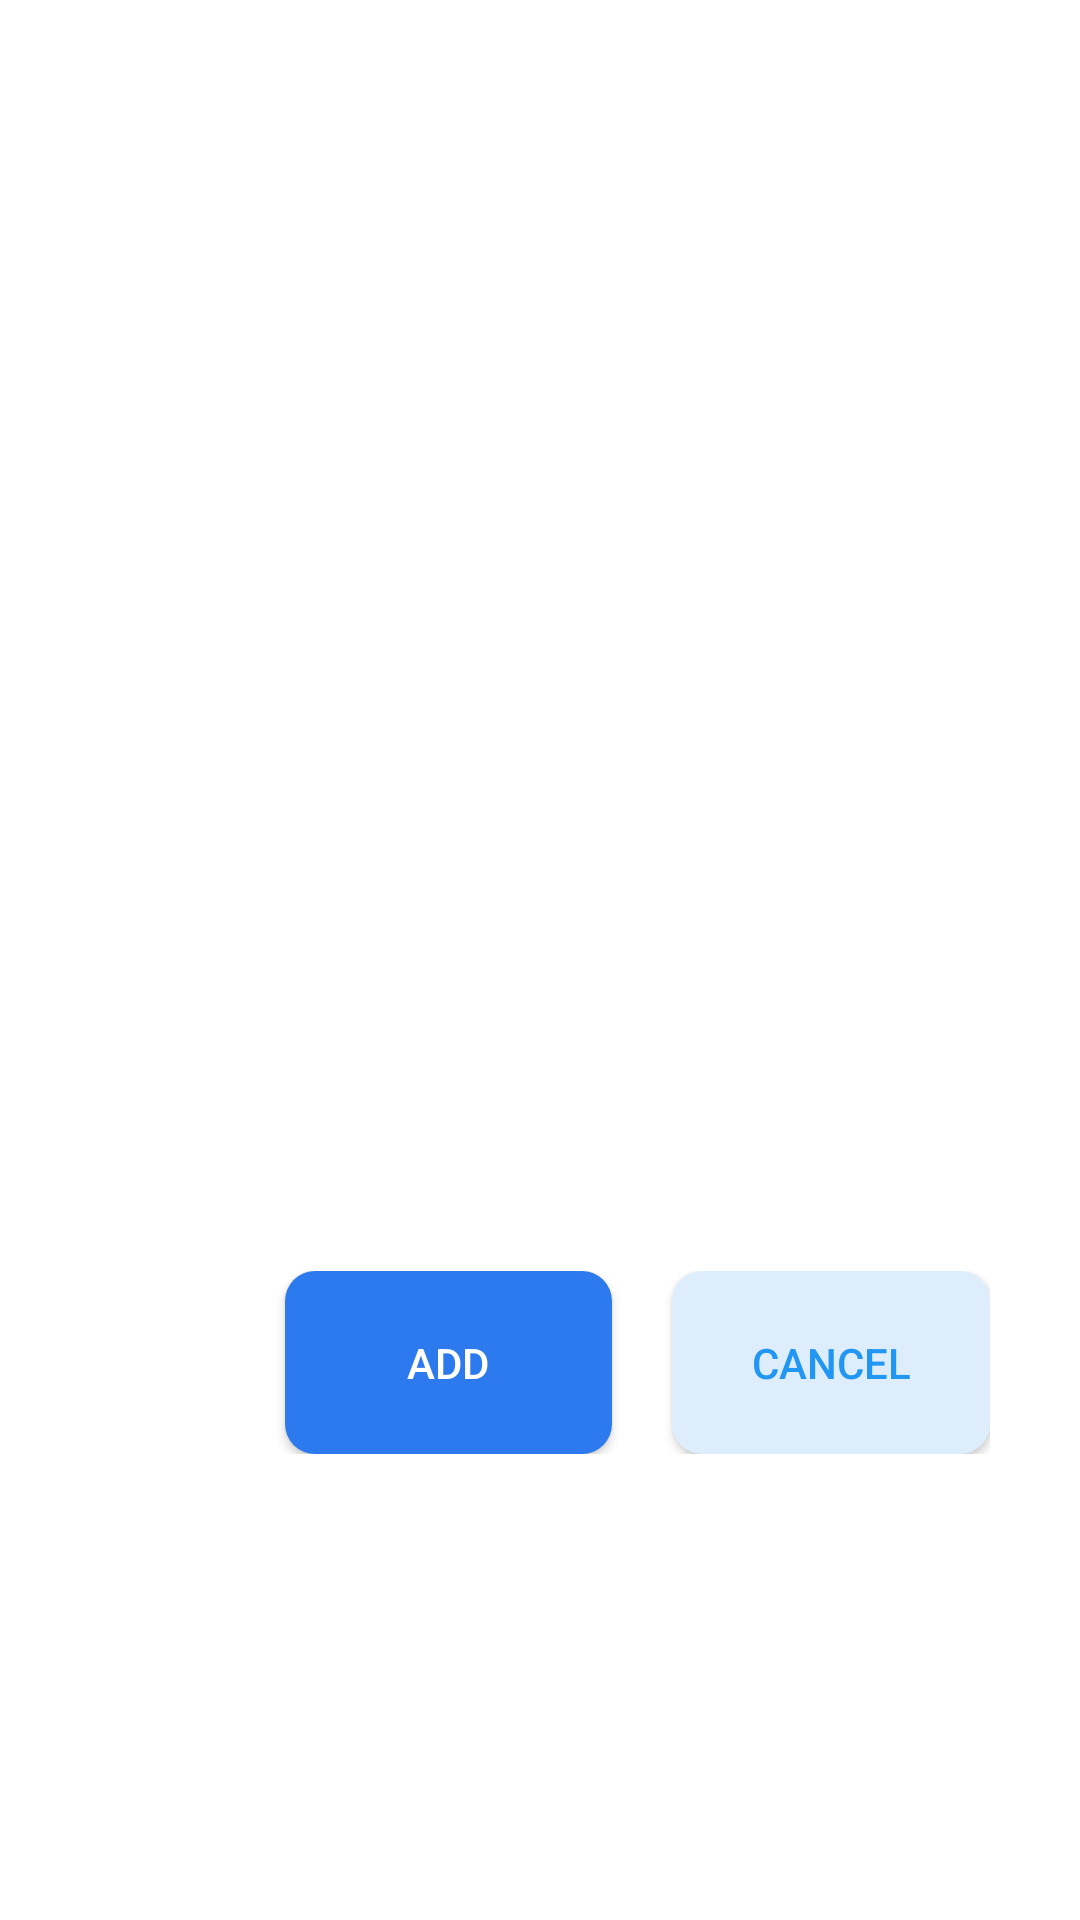

Produce the Android XML layout that renders to this screen, including the resource entries it uses.
<!-- AndroidManifest.xml: application theme Theme.ShoppingCart -->
<!-- res/layout/confirmation_dialog.xml -->
<?xml version="1.0" encoding="utf-8"?>
<layout xmlns:app="http://schemas.android.com/apk/res-auto"
    xmlns:android="http://schemas.android.com/apk/res/android">

    <data>
        <variable
            name="product"
            type="com.example.shoppingcart.models.ProductModel" />
    </data>

    <androidx.constraintlayout.widget.ConstraintLayout
        android:layout_width="match_parent"
        android:layout_height="wrap_content">

        <LinearLayout
            android:layout_width="match_parent"
            android:layout_height="wrap_content"
            android:orientation="vertical"
            app:layout_constraintBottom_toBottomOf="parent"
            app:layout_constraintEnd_toEndOf="parent"
            app:layout_constraintStart_toStartOf="parent"
            app:layout_constraintTop_toTopOf="parent"
            android:layout_margin="30dp">

            <ImageView
                android:layout_width="101dp"
                android:layout_height="98dp"
                android:layout_marginBottom="30dp"
                imageUrl="@{product.productImage}">

            </ImageView>

            <TextView
                android:layout_width="wrap_content"
                android:layout_height="wrap_content"
                android:text="@{product.productName}"
                android:textSize="35sp"
                android:textStyle="bold"
                android:layout_marginBottom="30dp">

            </TextView>

            <TextView
                android:layout_width="wrap_content"
                android:layout_height="wrap_content"
                android:text="@{product.productPrice + ` EGP`}"
                android:textSize="25sp"
                android:layout_marginBottom="30dp">

            </TextView>

            <LinearLayout
                android:layout_width="match_parent"
                android:layout_height="wrap_content"
                android:orientation="horizontal"
                android:gravity="end">

                <androidx.appcompat.widget.AppCompatButton
                    android:id="@+id/add_btn"
                    android:layout_width="109dp"
                    android:layout_height="match_parent"
                    android:layout_marginRight="20dp"
                    android:background="@drawable/button_background"
                    android:text="ADD"
                    android:textColor="@color/white"
                    android:elevation="0dp">

                </androidx.appcompat.widget.AppCompatButton>

                <androidx.appcompat.widget.AppCompatButton
                    android:id="@+id/cancel_btn"
                    android:layout_width="106dp"
                    android:layout_height="61dp"
                    android:background="@drawable/cancel_button_background"
                    android:text="Cancel"
                    android:textColor="#2196F3"
                    android:elevation="0dp">

                </androidx.appcompat.widget.AppCompatButton>

            </LinearLayout>

        </LinearLayout>


    </androidx.constraintlayout.widget.ConstraintLayout>
</layout>
<!-- resources referenced by this layout -->
<resources>
  <!-- drawable button_background (drawable) -->
  <?xml version="1.0" encoding="utf-8"?>
  <shape xmlns:android="http://schemas.android.com/apk/res/android"
      android:shape="rectangle">
      <solid
          android:color="#2D7AEE">
      </solid>
  
      <corners
          android:radius="10dp">
      </corners>
  </shape>
  <!-- drawable cancel_button_background (drawable) -->
  <?xml version="1.0" encoding="utf-8"?>
  <shape xmlns:android="http://schemas.android.com/apk/res/android"
      android:shape="rectangle">
  
      <solid
          android:color="#DEEDFC">
      </solid>
      <corners
          android:radius="10dp">
      </corners>
  </shape>
  <style name="Theme.ShoppingCart" parent="Theme.MaterialComponents.DayNight.NoActionBar">
          
          <item name="colorPrimary">@color/purple_500</item>
          <item name="colorPrimaryVariant">@color/purple_700</item>
          <item name="colorOnPrimary">@color/white</item>
          
          <item name="colorSecondary">@color/teal_200</item>
          <item name="colorSecondaryVariant">@color/teal_700</item>
          <item name="colorOnSecondary">@color/black</item>
          
          <item name="android:statusBarColor" tools:targetApi="l">?attr/colorPrimaryVariant</item>
          
      </style>
  <!-- not gathered from this repository: default colours our renderer supplied (Android Studio template values) -->
  <color name="purple_500">#FF6200EE</color>
  <color name="purple_700">#FF3700B3</color>
  <color name="teal_200">#FF03DAC5</color>
  <color name="teal_700">#FF018786</color>
  <color name="black">#FF000000</color>
  <color name="white">#FFFFFFFF</color>
</resources>
